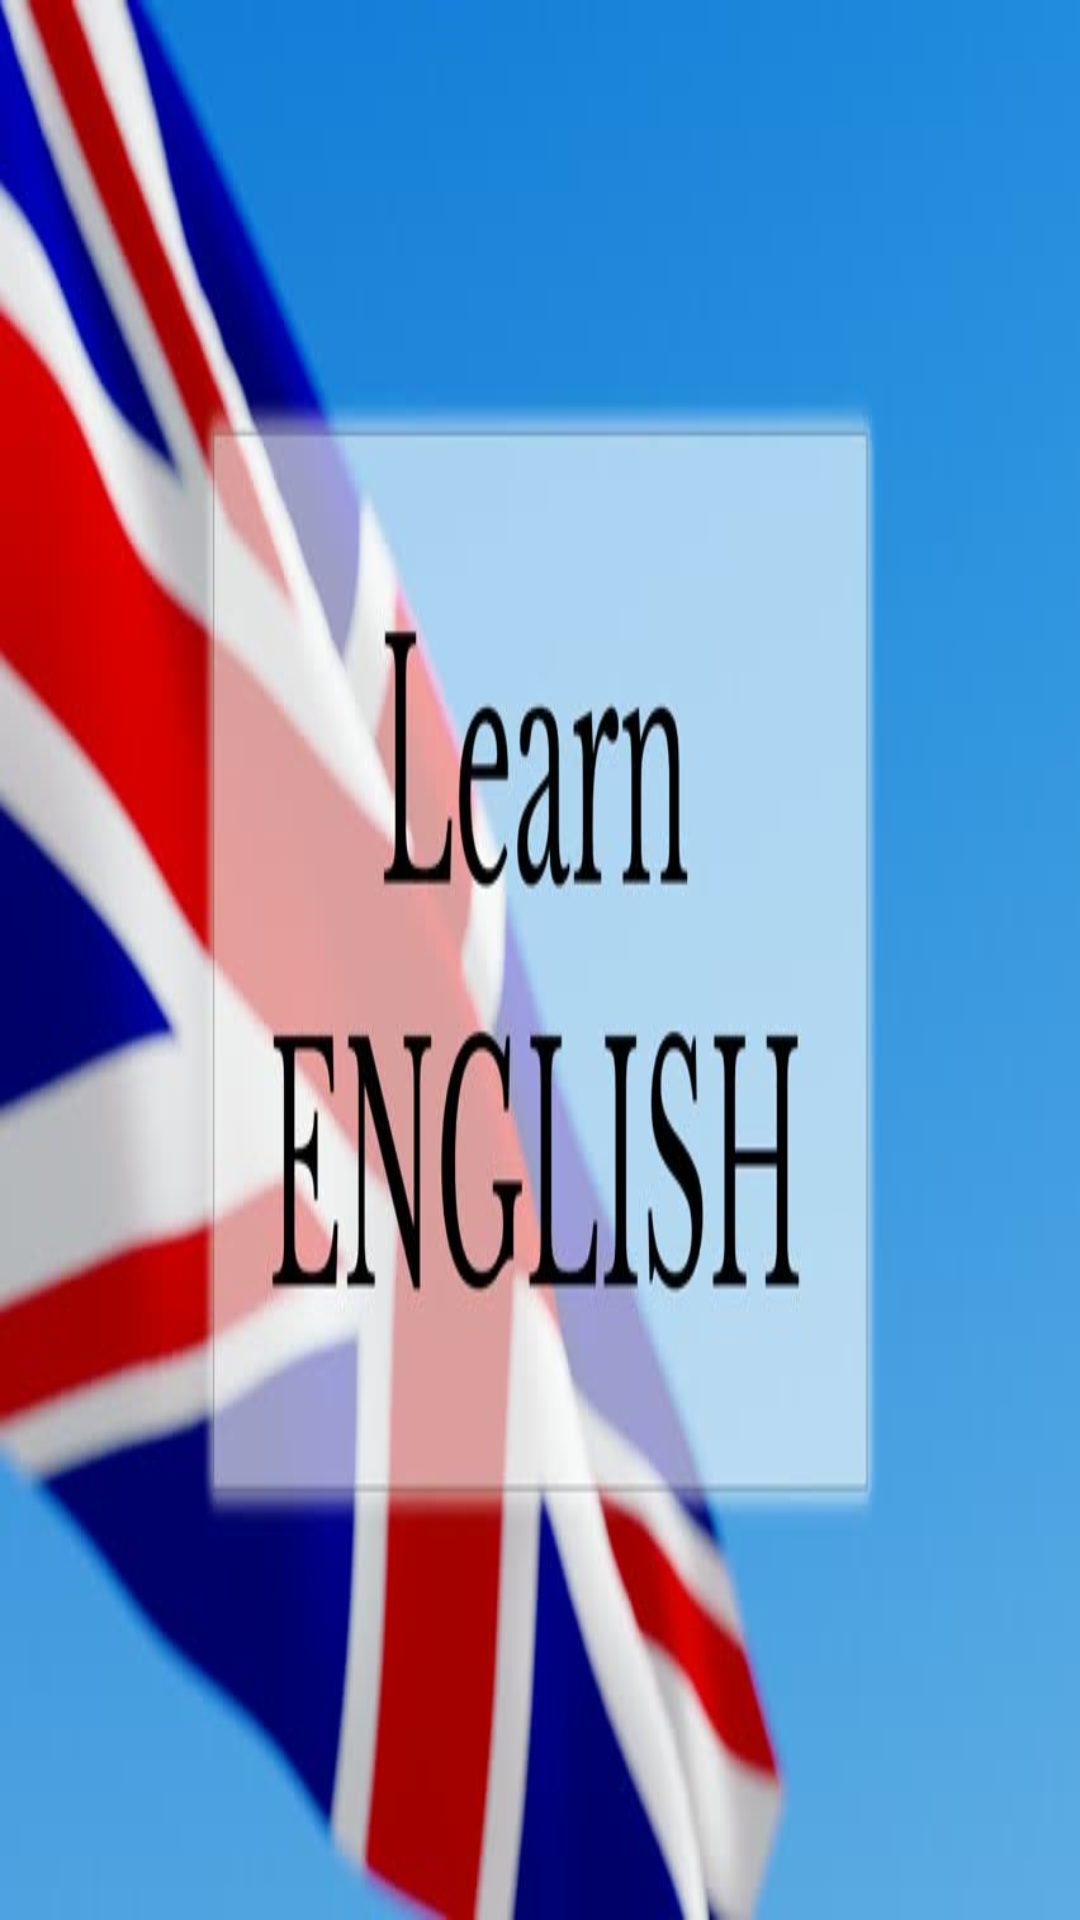

This screen was rendered from an Android layout file. Write that file and the resources it references.
<!-- AndroidManifest.xml: application theme Theme.My_Dictionary -->
<!-- res/layout/drawer_header.xml -->
<?xml version="1.0" encoding="utf-8"?>
<androidx.constraintlayout.widget.ConstraintLayout xmlns:android="http://schemas.android.com/apk/res/android"
    android:layout_width="match_parent"
    android:layout_height="match_parent"
    xmlns:app="http://schemas.android.com/apk/res-auto">

    <ImageView
        android:layout_width="match_parent"
        android:layout_height="match_parent"
        android:src="@drawable/leanr"
        android:scaleType="fitXY"
        app:layout_constraintTop_toTopOf="parent"
        app:layout_constraintStart_toStartOf="parent"
        app:layout_constraintEnd_toEndOf="parent"/>

</androidx.constraintlayout.widget.ConstraintLayout>
<!-- resources referenced by this layout -->
<resources>
  <!-- drawable leanr: jpg bitmap (drawable-v24, 31043 bytes) -->
  <style name="Theme.My_Dictionary" parent="Theme.MaterialComponents.DayNight.DarkActionBar">
          
          <item name="colorPrimary">@color/purple_200</item>
          <item name="colorPrimaryVariant">@color/purple_700</item>
          <item name="colorOnPrimary">@color/black</item>
          
          <item name="colorSecondary">@color/teal_200</item>
          <item name="colorSecondaryVariant">@color/teal_200</item>
          <item name="colorOnSecondary">@color/black</item>
          
          <item name="android:statusBarColor" tools:targetApi="l">?attr/colorPrimaryVariant</item>
          
      </style>
  <color name="purple_200">#FFBB86FC</color>
  <color name="purple_700">#FF3700B3</color>
  <color name="black">#FF000000</color>
  <color name="teal_200">#FF03DAC5</color>
</resources>
